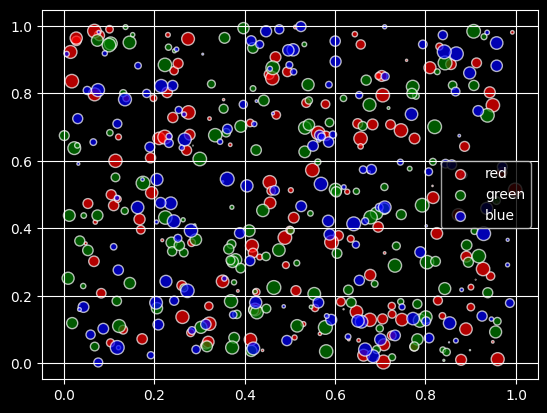

Write the Python code that produced this figure.
import matplotlib.pyplot as plt
from numpy.random import rand

plt.rcdefaults()
plt.style.use("dark_background")

fig, ax = plt.subplots()
for color in ['red', 'green', 'blue']:
    n = 150
    x, y = rand(2, n)
    scale = 100.0 * rand(n)
    ax.scatter(x, y, c=color, s=scale, label=color,
               alpha=0.7, edgecolors='white')

ax.legend()
ax.grid(True)

plt.show()
